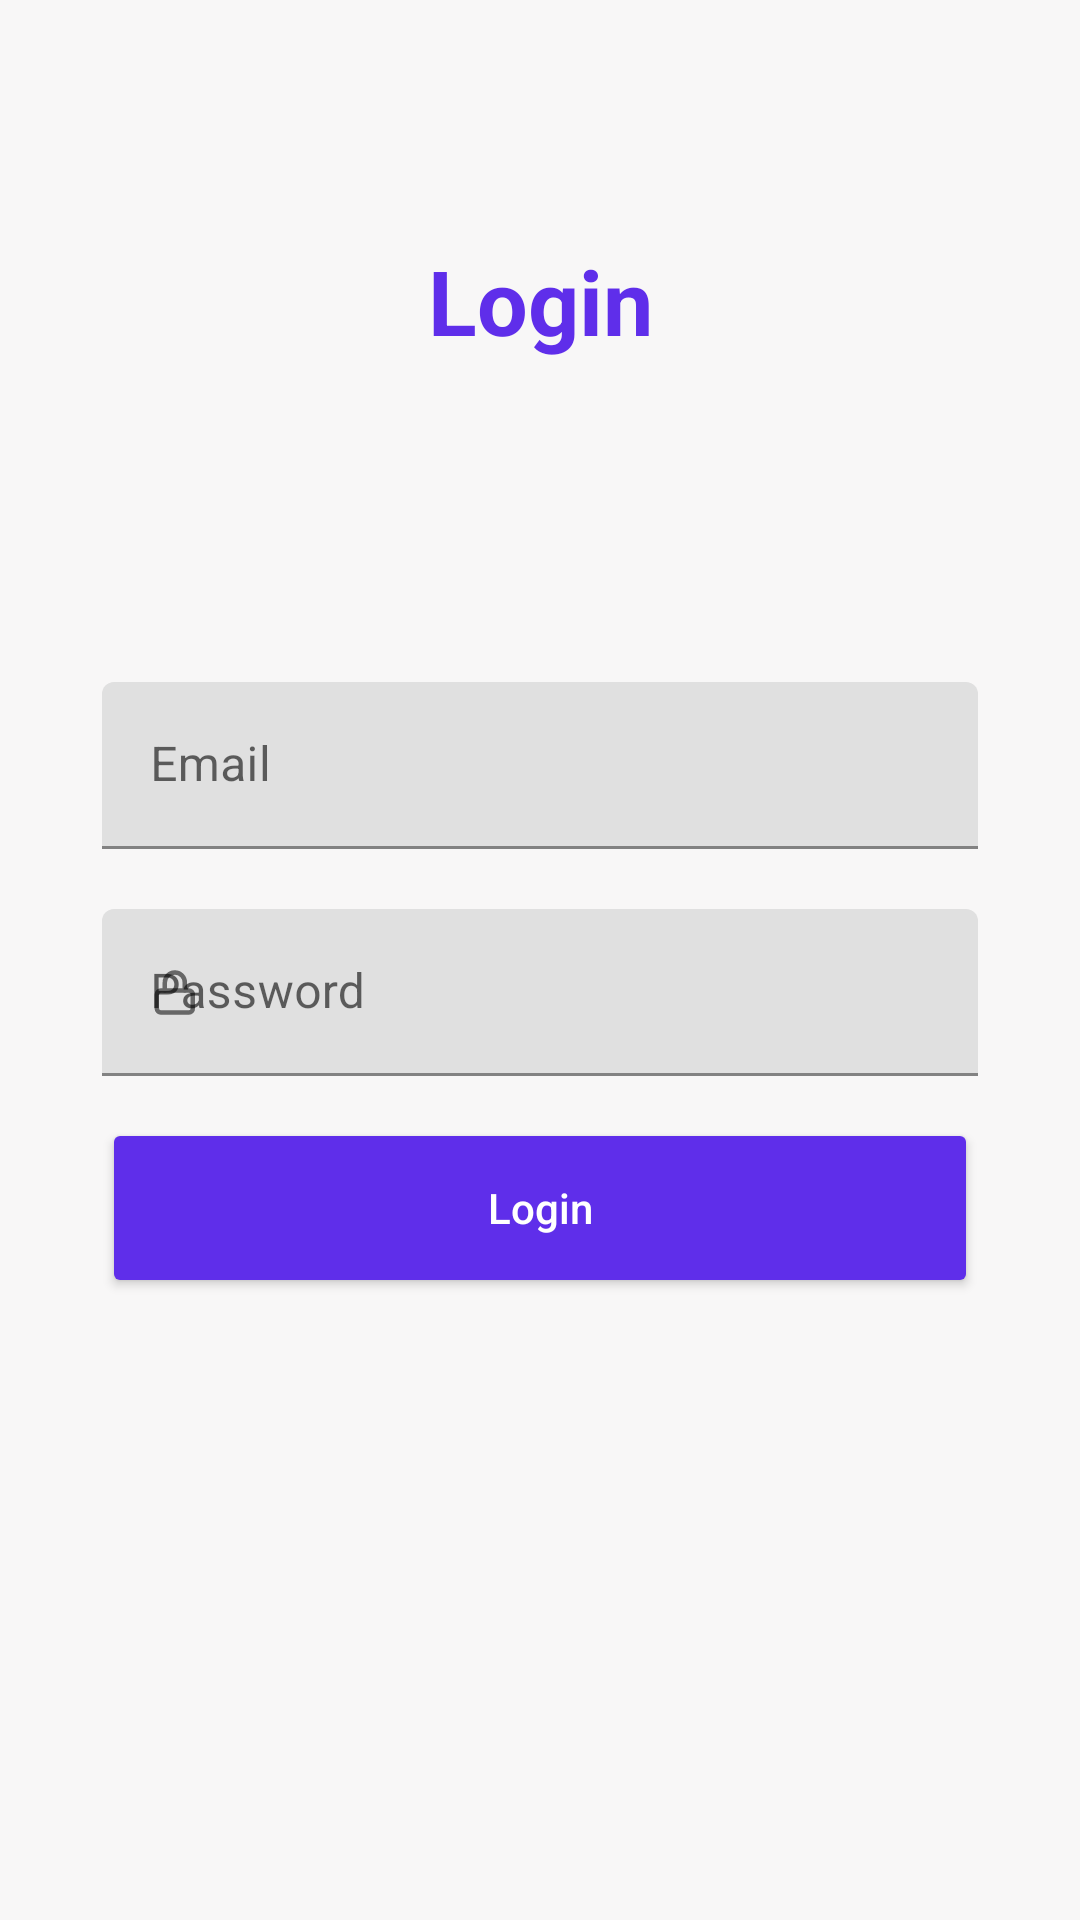

Reconstruct the res/layout file that produces this screen, plus the resources it refers to.
<!-- AndroidManifest.xml: activity theme Theme.MaterialComponents.Light.NoActionBar -->
<!-- res/layout/fragment_login.xml -->
<?xml version="1.0" encoding="utf-8"?>
<layout xmlns:android="http://schemas.android.com/apk/res/android"
    xmlns:app="http://schemas.android.com/apk/res-auto">

    <data>
        <variable
            name="loginViewModel"
            type="com.example.itware.ui.login.viewModel.UserLoginViewModel" />
    </data>

    <androidx.constraintlayout.widget.ConstraintLayout
        android:layout_width="match_parent"
        android:layout_height="match_parent"
        android:background="@color/grey">

        <androidx.constraintlayout.widget.ConstraintLayout
            android:layout_width="match_parent"
            android:layout_height="match_parent">


        <com.google.android.material.textview.MaterialTextView
                    android:id="@+id/tvLoginTitle"
                    android:layout_width="match_parent"
                    android:layout_height="wrap_content"
                    android:gravity="center"
                    android:textStyle="bold"
                    android:textColor="@color/purple_200"
                    android:textSize="30sp"
                    app:layout_constraintTop_toTopOf="parent"
                    android:layout_marginTop="80dp"
                    android:text="Login" />

                <androidx.appcompat.widget.LinearLayoutCompat
                    android:id="@+id/llLoginContainer"
                    android:layout_width="match_parent"
                    android:layout_height="wrap_content"
                    android:layout_gravity="center"
                    android:layout_marginLeft="20dp"
                    android:layout_marginTop="20dp"
                    android:layout_marginRight="20dp"
                    android:background="@drawable/login_border"
                    android:elevation="1dp"
                    android:orientation="vertical"
                    android:paddingTop="30dp"
                    android:paddingBottom="30dp"
                    android:paddingStart="14dp"
                    android:paddingEnd="14dp"
                    app:layout_constraintTop_toTopOf="parent"
                    app:layout_constraintBottom_toBottomOf="parent">

                    <com.google.android.material.textfield.TextInputLayout
                        android:id="@+id/tilLoginEmail"
                        android:layout_width="match_parent"
                        android:layout_height="wrap_content"
                        android:hint="Email"
                        app:startIconDrawable="@drawable/email">

                        <com.google.android.material.textfield.TextInputEditText
                            android:id="@+id/etLoginEmail"
                            android:layout_width="match_parent"
                            android:layout_height="wrap_content"
                            android:inputType="textEmailAddress"
                            android:singleLine="true" />

                    </com.google.android.material.textfield.TextInputLayout>

                    <com.google.android.material.textfield.TextInputLayout
                        android:id="@+id/tilLoginPassword"
                        android:layout_width="match_parent"
                        android:layout_height="wrap_content"
                        android:layout_marginTop="20dp"
                        android:background="@drawable/edittext_border"
                        android:hint="Password"
                        app:endIconMode="none"
                        app:endIconDrawable="@drawable/custom_password_selector"
                        app:startIconDrawable="@drawable/password">

                        <com.google.android.material.textfield.TextInputEditText
                            android:id="@+id/etLoginPassword"
                            android:layout_width="match_parent"
                            android:layout_height="wrap_content"
                            android:singleLine="true" />

                    </com.google.android.material.textfield.TextInputLayout>

                    <Button
                        android:layout_marginTop="14dp"
                        android:id="@+id/buttonLogin"
                        android:elevation="6dp"
                        android:layout_width="match_parent"
                        android:layout_height="60dp"
                        android:text="Login"
                        android:backgroundTint="@color/purple_200"
                        android:textAllCaps="false"
                        android:textColor="@color/white"/>

                </androidx.appcompat.widget.LinearLayoutCompat>
        </androidx.constraintlayout.widget.ConstraintLayout>

        <ProgressBar
            android:layout_width="wrap_content"
            android:layout_height="wrap_content"
            android:id="@+id/progressBar"
            android:indeterminateTint="@color/purple_200"
            app:layout_constraintTop_toTopOf="parent"
            app:layout_constraintBottom_toBottomOf="parent"
            app:layout_constraintLeft_toLeftOf="parent"
            app:layout_constraintRight_toRightOf="parent"
            android:visibility="gone"/>
    </androidx.constraintlayout.widget.ConstraintLayout>
</layout>
<!-- resources referenced by this layout -->
<resources>
  <color name="grey">#F8F7F7</color>
  <color name="purple_200">#5F2EEA</color>
  <color name="white">#FFFFFFFF</color>
  <!-- drawable custom_password_selector (drawable) -->
  <?xml version="1.0" encoding="utf-8"?>
  <animated-selector xmlns:android="http://schemas.android.com/apk/res/android"
  xmlns:tools="http://schemas.android.com/tools"
  tools:ignore="NewApi">
  
  <item
      android:id="@+id/visible"
      android:drawable="@drawable/design_ic_visibility_off"
      android:state_checked="true"/>
  
  <item
      android:id="@+id/masked"
      android:drawable="@drawable/design_ic_visibility"
      android:state_checked="false"/>
  
  <transition
      android:drawable="@drawable/avd_hide_password"
      android:fromId="@id/masked"
      android:toId="@id/visible"/>
  
  <transition
      android:drawable="@drawable/avd_show_password"
      android:fromId="@id/visible"
      android:toId="@id/masked"/>
  
  </animated-selector>
  <!-- drawable edittext_border (drawable-v24) -->
  <?xml version="1.0" encoding="utf-8"?>
  <selector xmlns:android="http://schemas.android.com/apk/res/android">
      <item android:state_focused="true">
          <shape android:shape="rectangle">
              <solid android:color="@android:color/white" />
              <corners android:bottomRightRadius="10dp"
                  android:bottomLeftRadius="10dp"
                  android:topLeftRadius="10dp"
                  android:topRightRadius="10dp"/>
              <stroke android:width="1dp" android:color="?attr/colorPrimary" />
          </shape>
      </item>
      <item>
          <shape android:shape="rectangle">
              <solid android:color="@color/white"/>
              <corners android:bottomRightRadius="10dp"
                  android:bottomLeftRadius="10dp"
                  android:topLeftRadius="10dp"
                  android:topRightRadius="10dp"/>
  
          </shape>
      </item>
  </selector>
  <!-- drawable password (drawable) -->
  <vector xmlns:android="http://schemas.android.com/apk/res/android"
      android:width="17dp"
      android:height="17dp"
      android:viewportWidth="17"
      android:viewportHeight="17">
    <path
        android:pathData="M13.2814,7.8333H3.9481C3.2117,7.8333 2.6147,8.4302 2.6147,9.1666V13.8333C2.6147,14.5696 3.2117,15.1666 3.9481,15.1666H13.2814C14.0178,15.1666 14.6147,14.5696 14.6147,13.8333V9.1666C14.6147,8.4302 14.0178,7.8333 13.2814,7.8333Z"
        android:strokeLineJoin="round"
        android:strokeWidth="1.5"
        android:fillColor="#00000000"
        android:strokeColor="#4C4E67"
        android:strokeLineCap="round"/>
    <path
        android:pathData="M5.2815,7.8333V5.1666C5.2815,4.2825 5.6327,3.4347 6.2578,2.8096C6.8829,2.1844 7.7308,1.8333 8.6148,1.8333C9.4989,1.8333 10.3467,2.1844 10.9718,2.8096C11.597,3.4347 11.9482,4.2825 11.9482,5.1666V7.8333"
        android:strokeLineJoin="round"
        android:strokeWidth="1.5"
        android:fillColor="#00000000"
        android:strokeColor="#4C4E67"
        android:strokeLineCap="round"/>
  </vector>
</resources>
